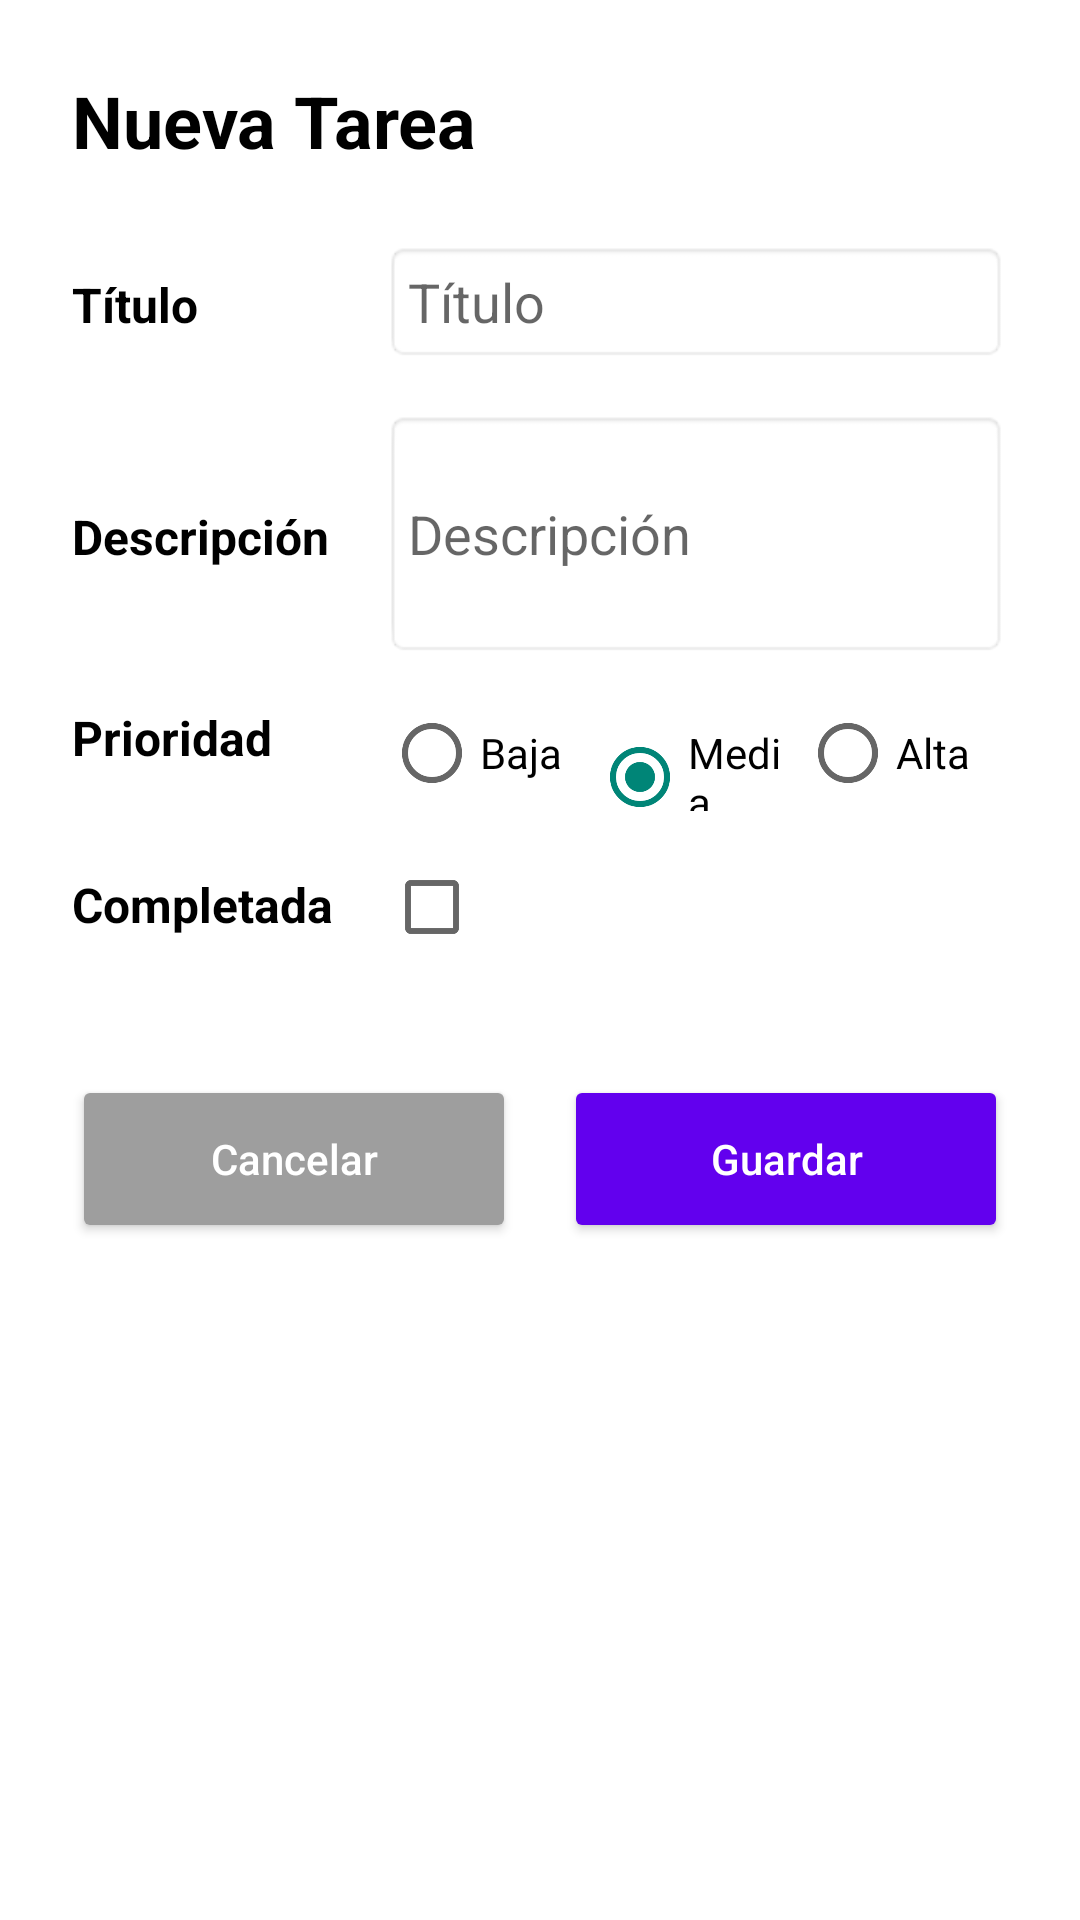

Layout XML and referenced resources for this Android screen:
<!-- AndroidManifest.xml: application theme Theme.AppCompat.Light.NoActionBar -->
<!-- res/layout/activity_detail.xml -->
<?xml version="1.0" encoding="utf-8"?>
<ScrollView xmlns:android="http://schemas.android.com/apk/res/android"
    xmlns:app="http://schemas.android.com/apk/res-auto"
    xmlns:tools="http://schemas.android.com/tools"
    android:id="@+id/scroll_view"
    android:layout_width="match_parent"
    android:layout_height="match_parent"
    android:fillViewport="true"
    android:background="#FFFFFF"
    tools:context=".ui.DetailActivity">

    <LinearLayout
        android:layout_width="match_parent"
        android:layout_height="wrap_content"
        android:orientation="vertical"
        android:padding="24dp">

        <TextView
            android:id="@+id/tv_title"
            android:layout_width="match_parent"
            android:layout_height="wrap_content"
            android:text="@string/detail_title_add"
            android:textSize="24sp"
            android:textStyle="bold"
            android:textColor="#000000"
            android:layout_marginBottom="24dp" />

        <TableLayout
            android:id="@+id/table_layout"
            android:layout_width="match_parent"
            android:layout_height="wrap_content"
            android:stretchColumns="1">

            <TableRow
                android:layout_width="match_parent"
                android:layout_height="wrap_content"
                android:layout_marginBottom="16dp">

                <TextView
                    android:layout_width="0dp"
                    android:layout_height="wrap_content"
                    android:layout_weight="1"
                    android:text="@string/detail_title_hint"
                    android:textSize="16sp"
                    android:textStyle="bold"
                    android:textColor="#000000" />

                <EditText
                    android:id="@+id/et_title"
                    android:layout_width="0dp"
                    android:layout_height="wrap_content"
                    android:layout_weight="2"
                    android:hint="@string/detail_title_hint"
                    android:inputType="text"
                    android:padding="8dp"
                    android:background="@android:drawable/editbox_background" />
            </TableRow>

            <TableRow
                android:layout_width="match_parent"
                android:layout_height="wrap_content"
                android:layout_marginBottom="16dp">

                <TextView
                    android:layout_width="0dp"
                    android:layout_height="wrap_content"
                    android:layout_weight="1"
                    android:text="@string/detail_description_hint"
                    android:textSize="16sp"
                    android:textStyle="bold"
                    android:textColor="#000000" />

                <EditText
                    android:id="@+id/et_description"
                    android:layout_width="0dp"
                    android:layout_height="wrap_content"
                    android:layout_weight="2"
                    android:hint="@string/detail_description_hint"
                    android:inputType="textMultiLine"
                    android:lines="3"
                    android:padding="8dp"
                    android:background="@android:drawable/editbox_background" />
            </TableRow>

            <TableRow
                android:layout_width="match_parent"
                android:layout_height="wrap_content"
                android:layout_marginBottom="16dp">

                <TextView
                    android:layout_width="0dp"
                    android:layout_height="wrap_content"
                    android:layout_weight="1"
                    android:text="@string/detail_priority_label"
                    android:textSize="16sp"
                    android:textStyle="bold"
                    android:textColor="#000000" />

                <RadioGroup
                    android:id="@+id/rg_priority"
                    android:layout_width="0dp"
                    android:layout_height="wrap_content"
                    android:layout_weight="2"
                    android:orientation="horizontal">

                    <RadioButton
                        android:id="@+id/rb_low"
                        android:layout_width="0dp"
                        android:layout_height="wrap_content"
                        android:layout_weight="1"
                        android:text="@string/detail_priority_low" />

                    <RadioButton
                        android:id="@+id/rb_medium"
                        android:layout_width="0dp"
                        android:layout_height="wrap_content"
                        android:layout_weight="1"
                        android:text="@string/detail_priority_medium"
                        android:checked="true" />

                    <RadioButton
                        android:id="@+id/rb_high"
                        android:layout_width="0dp"
                        android:layout_height="wrap_content"
                        android:layout_weight="1"
                        android:text="@string/detail_priority_high" />

                </RadioGroup>
            </TableRow>

            <TableRow
                android:layout_width="match_parent"
                android:layout_height="wrap_content"
                android:layout_marginBottom="24dp">

                <TextView
                    android:layout_width="0dp"
                    android:layout_height="wrap_content"
                    android:layout_weight="1"
                    android:text="@string/detail_completed_label"
                    android:textSize="16sp"
                    android:textStyle="bold"
                    android:textColor="#000000" />

                <CheckBox
                    android:id="@+id/cb_completed"
                    android:layout_width="0dp"
                    android:layout_height="wrap_content"
                    android:layout_weight="2" />

            </TableRow>

        </TableLayout>

        <LinearLayout
            android:layout_width="match_parent"
            android:layout_height="wrap_content"
            android:orientation="horizontal"
            android:layout_marginTop="16dp">

            <Button
                android:id="@+id/btn_cancel"
                android:layout_width="0dp"
                android:layout_height="56dp"
                android:layout_weight="1"
                android:layout_marginEnd="8dp"
                android:text="@string/detail_cancel_button"
                android:backgroundTint="#9E9E9E"
                android:textColor="#FFFFFF"
                android:textAllCaps="false" />

            <Button
                android:id="@+id/btn_save"
                android:layout_width="0dp"
                android:layout_height="56dp"
                android:layout_weight="1"
                android:layout_marginStart="8dp"
                android:text="@string/detail_save_button"
                android:backgroundTint="#6200EE"
                android:textColor="#FFFFFF"
                android:textAllCaps="false" />

        </LinearLayout>

    </LinearLayout>

</ScrollView>
<!-- resources referenced by this layout -->
<resources>
  <string name="detail_cancel_button">Cancelar</string>
  <string name="detail_completed_label">Completada</string>
  <string name="detail_description_hint">Descripción</string>
  <string name="detail_priority_high">Alta</string>
  <string name="detail_priority_label">Prioridad</string>
  <string name="detail_priority_low">Baja</string>
  <string name="detail_priority_medium">Media</string>
  <string name="detail_save_button">Guardar</string>
  <string name="detail_title_add">Nueva Tarea</string>
  <string name="detail_title_hint">Título</string>
</resources>
